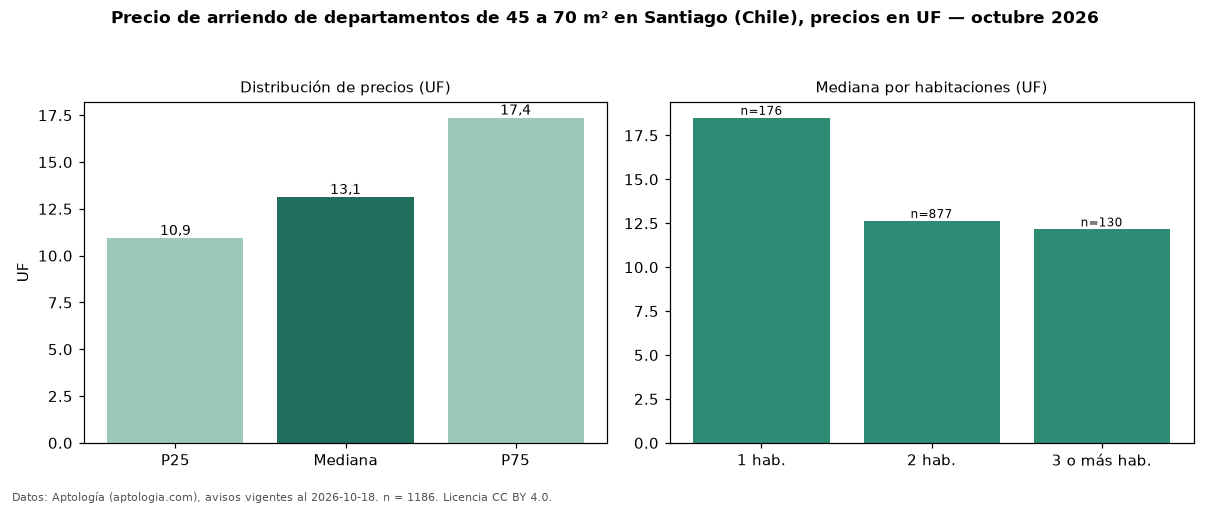

Source data for this figure (header and first rows):
seccion, metrica, valor, moneda, n
filtro, area2, de 45 a 70 m², , 1186
precio, p25, 10.93, UF, 1186
precio, mediana, 13.12, UF, 1186
precio, p75, 17.36, UF, 1186
precio, minimo, 4.37, UF, 1186
precio, maximo, 75.0, UF, 1186
m2, mediana_precio_m2, 0.24, UF, 1154
m2, area_mediana_m2, 54.0, m2, 1154
banos, mediana_banos, 2.0, , 
parqueadero, pct_con_parqueadero, 100.0, %, 36
habitaciones, 1, 18.5, UF, 176
habitaciones, 2, 12.63, UF, 877
habitaciones, 3+, 12.15, UF, 130
fuente, fecha_datos, 2026-10-18, , 
fuente, atribucion, https://www.aptologia.com/cl/arriendo/sa…, , 
fuente, licencia, CC BY 4.0, , 
